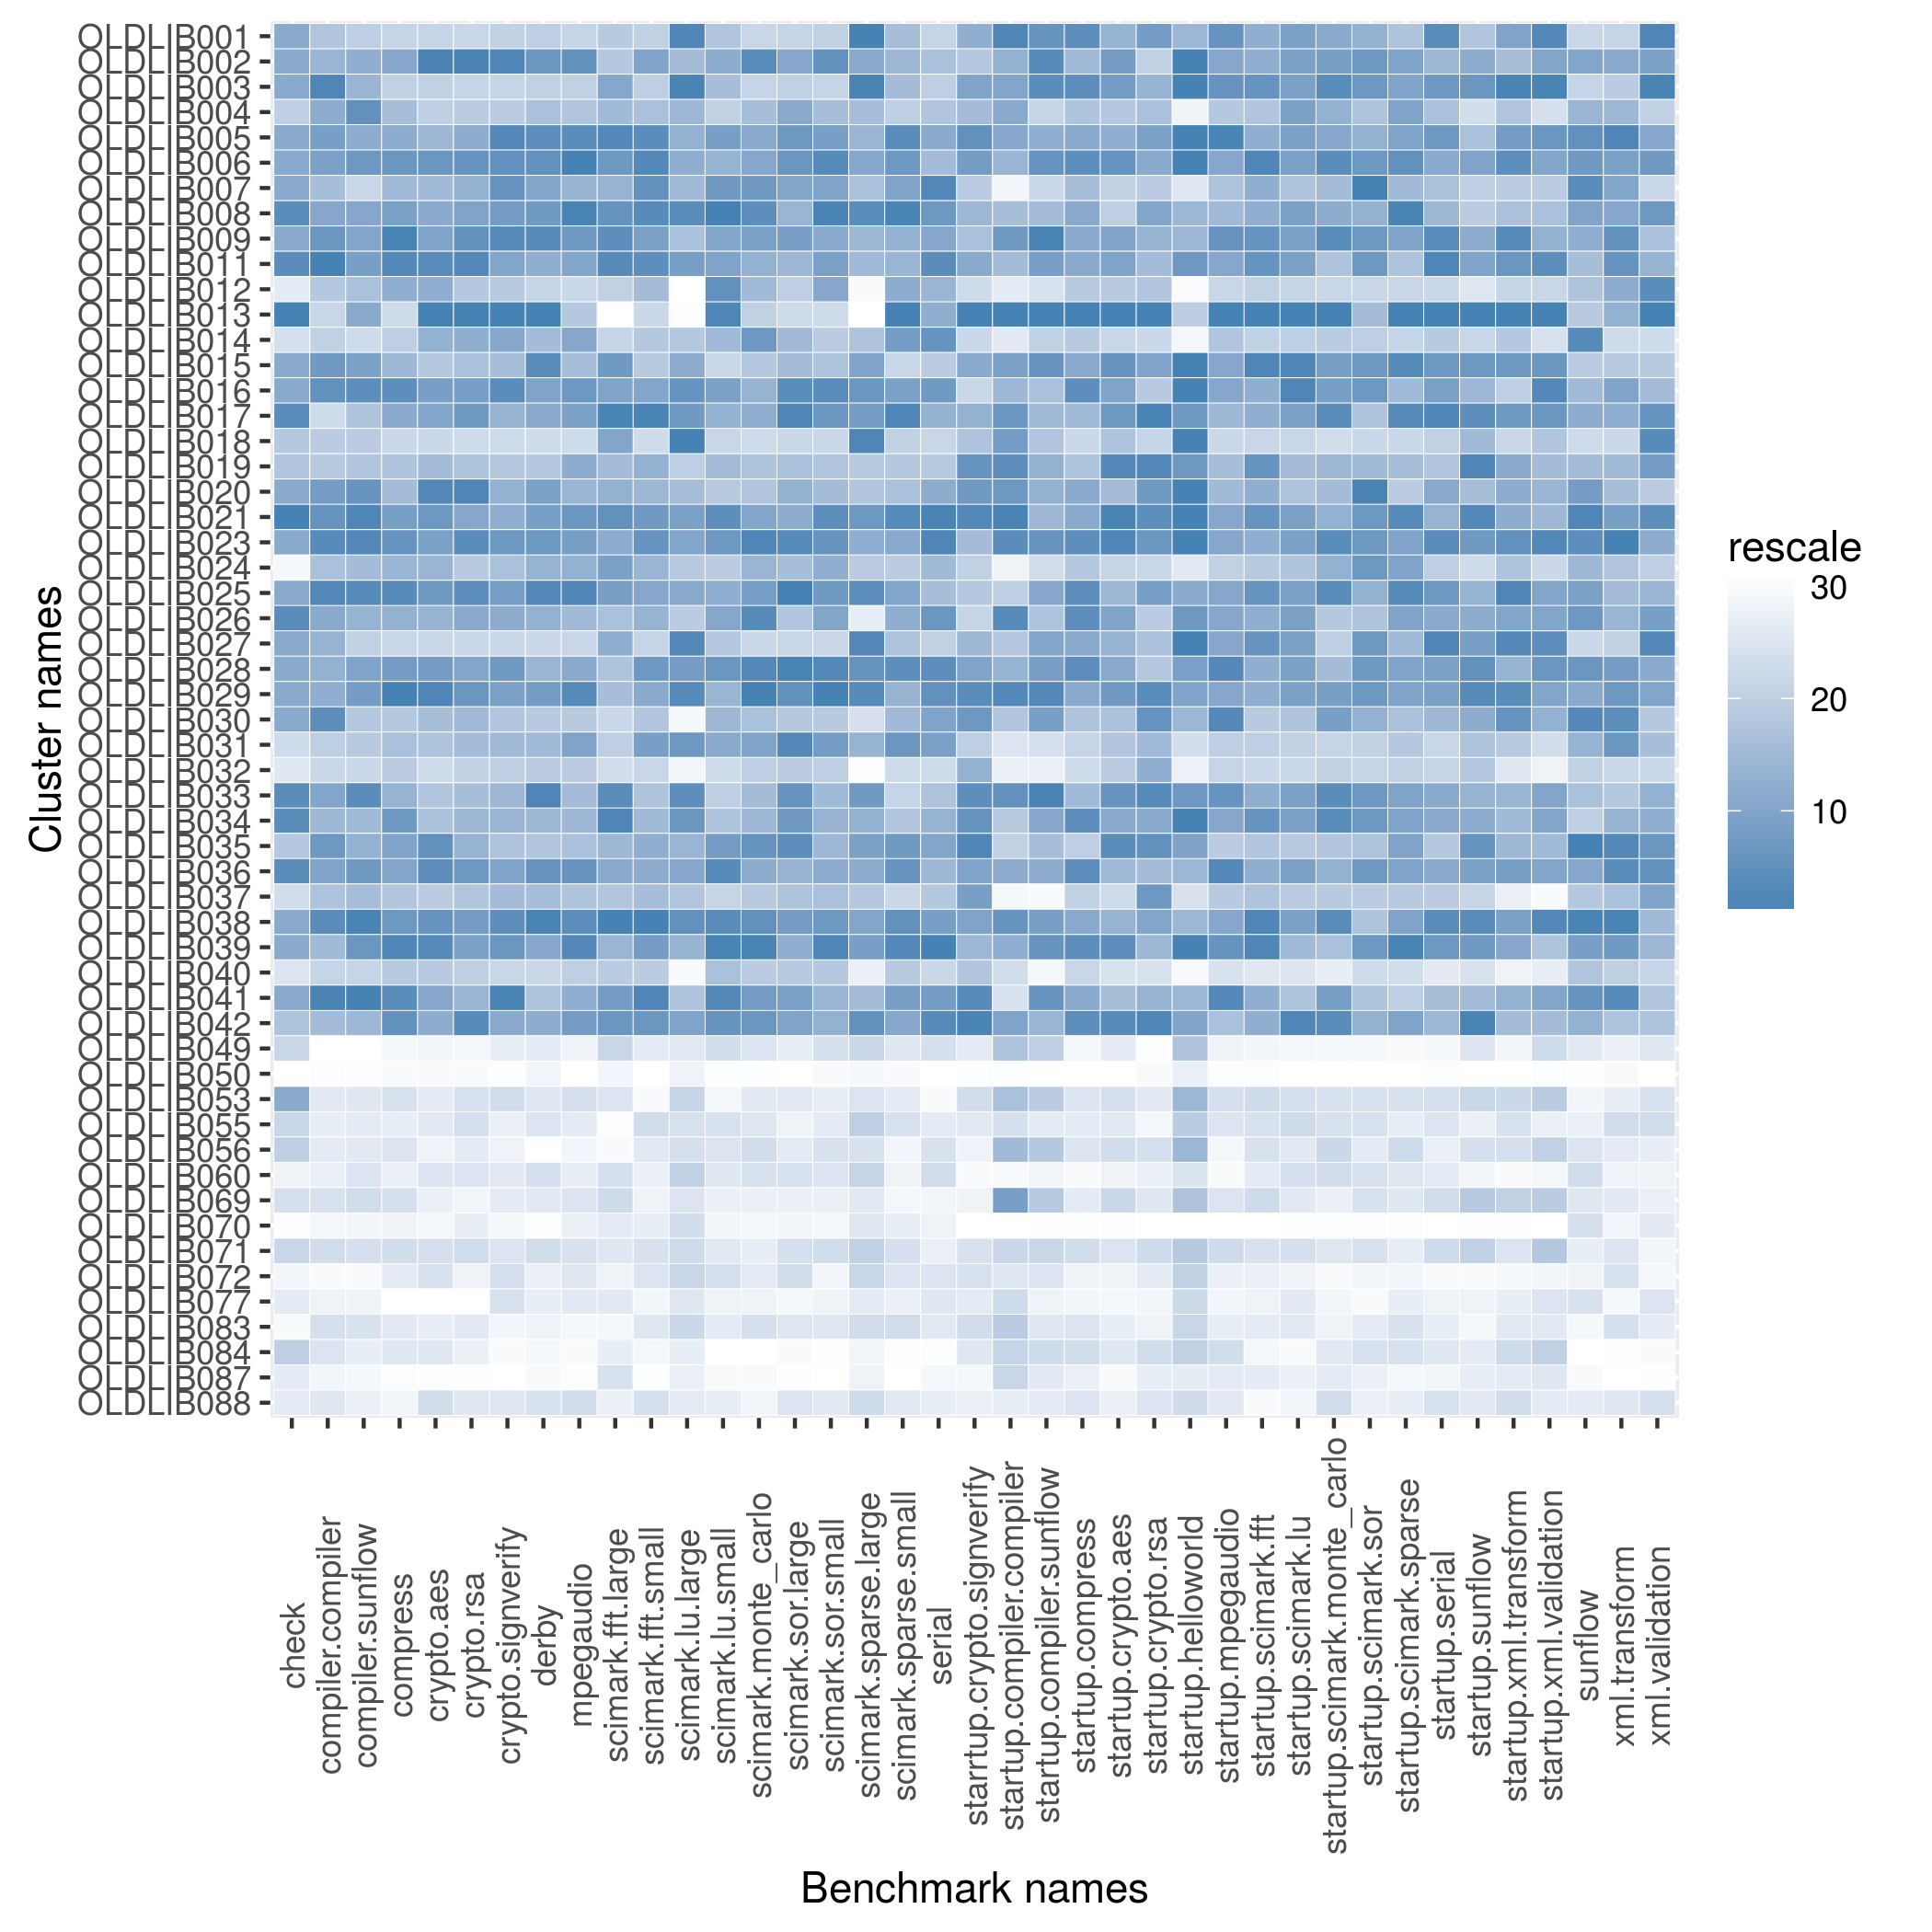

The file beside this chart, header and first rows:
name, check, compiler.compiler, compiler.sunflow, compress, crypto.aes, crypto.rsa, crypto.signverify, derby, mpegaudio, scimark.fft.large, scimark.fft.small, scimark.lu.large, scimark.lu.small, scimark.monte_carlo, scimark.sor.large, scimark.sor.small, scimark.sparse.large, scimark.sparse.small, serial, starrtup.crypto.signverify, startup.compiler.compiler, startup.compiler.sunflow, startup.compress
OLDLIB001, 1277, 224.4, 87.13, 182.8, 60.99, 97.81, 170.2, 137.9, 90.13, 45.09, 350.5, 10.9, 251, 53.16, 37.15, 164.3, 33.14, 211.7, 96.96, 8.859, 3.304, 15.26, 43.7
OLDLIB002, 1277, 229, 91.2, 242.3, 67.59, 115.1, 198.3, 168.4, 110.1, 45.23, 413.1, 10.33, 260.3, 76.28, 61.23, 309.3, 31.47, 215.8, 108.6, 8.721, 2.82, 15.33, 43.2
OLDLIB003, 1277, 232.6, 90.93, 182.9, 61.24, 98.46, 170, 137, 90.39, 47.5, 350.7, 10.94, 252.2, 53.33, 37.29, 163.9, 33.11, 211.7, 99.27, 8.882, 2.885, 15.32, 43.7
OLDLIB004, 967.7, 230.1, 91.66, 235.3, 62.17, 106.1, 183.2, 158.5, 101.4, 46.46, 386.9, 10.34, 245, 74.04, 61.14, 299.3, 31.15, 205, 107.9, 8.821, 2.853, 12.25, 42.74
OLDLIB005, 1277, 230.5, 91.26, 241.9, 66.67, 113.7, 198.2, 168.6, 110.2, 49.48, 418.4, 10.35, 262.2, 75.99, 61.31, 308.7, 31.37, 221.7, 111.7, 8.954, 2.885, 15.02, 43.23
OLDLIB006, 1277, 230.3, 91.48, 243.1, 67.46, 114.4, 197.9, 168.5, 110.4, 48.33, 418.7, 10.36, 259.5, 75.99, 61.32, 309.5, 31.5, 220.9, 110.4, 8.894, 2.791, 15.26, 43.7
OLDLIB007, 1277, 228.5, 84.58, 236.2, 66.36, 113.4, 197.9, 166.5, 107.6, 47.25, 417.8, 10.34, 263.1, 76.08, 61.25, 308.4, 31.11, 220.4, 113.6, 8.716, 1.946, 11.96, 43.13
OLDLIB008, 1304, 230.2, 91.33, 242.6, 67.13, 114.1, 197.4, 167.2, 110.4, 48.85, 418.7, 10.4, 264.8, 76.27, 60.79, 309.8, 31.61, 222.5, 113.4, 8.842, 2.714, 14.51, 43.23
OLDLIB009, 1277, 231.2, 91.39, 243.9, 67.26, 114.4, 198.2, 168.8, 109.9, 49.11, 413.5, 10.33, 261.1, 76.07, 61.28, 307.8, 31.34, 217.5, 111.9, 8.782, 2.94, 15.38, 43.23
OLDLIB011, 1304, 233.6, 91.45, 243.6, 67.49, 114.8, 196.8, 165.8, 109.6, 49.27, 418.3, 10.37, 261.8, 75.86, 60.68, 308.4, 31.32, 216.1, 113.6, 8.861, 2.736, 15.2, 43.23
OLDLIB012, 645.2, 223.6, 89.09, 241.4, 67, 109.3, 183.7, 137, 88.72, 43.75, 393.2, 5.027, 263.5, 75.43, 50.59, 308, 29.35, 219.1, 111, 8.453, 2.158, 11.24, 42.28
OLDLIB013, 1500, 217.1, 91.31, 168.3, 70.46, 116.2, 201.3, 178.3, 98.26, 31.11, 344.2, 6.018, 264.4, 55.48, 32.61, 154.4, 18.18, 241.3, 111.5, 9.346, 4.332, 16.71, 45.8
OLDLIB014, 769.2, 219.4, 78.21, 208.7, 66.92, 113.7, 196.7, 160.4, 109.2, 43.58, 384.4, 10.25, 253.7, 76.14, 60.23, 290.3, 31, 220.7, 113.5, 8.662, 2.166, 12.29, 42.28
OLDLIB015, 1277, 231, 91.43, 236.2, 63.98, 110.5, 190, 168.6, 104.3, 48.28, 381.6, 10.36, 234.5, 72.94, 60.17, 295.7, 31.54, 198.6, 106.3, 8.861, 2.889, 15.26, 43.23
OLDLIB016, 1277, 231.3, 91.79, 243.1, 67.33, 114.2, 198.1, 166.5, 110, 47.77, 412.7, 10.38, 261.8, 75.7, 61.37, 309.4, 31.58, 220.4, 113.2, 8.682, 2.755, 14.14, 43.7
OLDLIB017, 1304, 210.8, 88.29, 242.3, 67.2, 114.2, 195.6, 165.8, 109.9, 49.61, 419.3, 10.38, 260.2, 75.94, 61.39, 309.1, 31.55, 222.4, 111.3, 8.851, 2.967, 14.74, 43.2
OLDLIB018, 1154, 221.4, 87.16, 177.3, 59.28, 96.18, 164.2, 132.6, 87.75, 47.6, 341.7, 10.95, 244.5, 51.34, 36.26, 158.7, 33.07, 204, 96.22, 8.741, 2.898, 13.53, 39.66
OLDLIB019, 1200, 222, 88.07, 232, 65.87, 110.2, 184, 151.4, 108.8, 46.39, 406.8, 10.07, 253.4, 73.88, 59.27, 295.1, 30.66, 207.1, 107.3, 8.929, 3.066, 14.96, 42.74
OLDLIB020, 1277, 230.6, 91.64, 235.4, 67.55, 114.9, 195.6, 166.7, 107, 47.26, 400.7, 10.33, 249.2, 73, 61.03, 300.2, 30.92, 211.3, 111.6, 8.919, 2.965, 14.96, 43.23
OLDLIB021, 1500, 231.2, 92.29, 242.8, 67.45, 113.8, 196.3, 166.9, 110.1, 49.02, 416.3, 10.37, 264.2, 76.03, 61.11, 309.3, 31.57, 222, 113.9, 8.996, 3.31, 14.74, 43.23
OLDLIB023, 1277, 232.3, 92.24, 243.1, 67.27, 114.5, 197.6, 167.8, 109.9, 47.39, 417.1, 10.37, 263.1, 76.38, 61.38, 309.2, 31.42, 219.4, 113.7, 8.821, 3.177, 15.26, 43.7
OLDLIB024, 320.9, 226.2, 90.31, 238.4, 66.8, 108, 186.2, 164.9, 108.5, 47.94, 402.7, 10.24, 247.2, 75.65, 59.67, 307.1, 30.56, 205.3, 110.7, 8.701, 1.996, 11.73, 42.37
OLDLIB025, 1277, 232.3, 92.02, 243.2, 67.4, 114.4, 197.4, 169, 110.4, 48.17, 411.7, 10.36, 260.2, 76.08, 61.54, 309, 31.59, 220.2, 109.2, 8.721, 2.498, 15.08, 43.7
OLDLIB026, 1304, 230.1, 90.95, 240.5, 66.9, 113.8, 196.4, 165.6, 106.2, 45.99, 404.5, 10.19, 260.9, 76.3, 59.03, 308.1, 30.01, 219, 113.4, 8.683, 3.279, 13.99, 43.7
OLDLIB027, 1277, 229.5, 85.77, 180.9, 60.45, 97.25, 166.8, 135.5, 89.75, 47.29, 347.2, 10.87, 249.5, 52.48, 36.62, 162.2, 32.95, 208.6, 97.22, 8.842, 2.529, 15.14, 43.23
OLDLIB028, 1277, 229.9, 91.42, 243, 67.36, 114, 197.6, 163.9, 108.8, 45.99, 416.6, 10.38, 263.2, 76.32, 61.45, 309.6, 31.58, 221.7, 113.6, 8.882, 2.791, 15.2, 43.7
OLDLIB029, 1277, 230, 91.46, 243.9, 67.56, 114.4, 197.2, 167, 110.2, 46.11, 410.8, 10.42, 259.1, 76.47, 61.36, 310.3, 31.72, 216.8, 113.5, 8.978, 3.287, 15.38, 43.23
OLDLIB030, 1277, 231.6, 87.62, 229.6, 65.73, 111.4, 185.2, 150.1, 97.36, 42.35, 386.5, 9.629, 254.9, 74.04, 55.64, 291.6, 30.34, 212.2, 112.2, 8.922, 2.615, 15.2, 42.74
OLDLIB031, 857.1, 220.7, 87.61, 234.6, 65.28, 110.8, 191.3, 160.8, 109.7, 44.8, 414.5, 10.38, 260.7, 76.04, 61.39, 308.7, 31.39, 221.4, 112.3, 8.712, 2.195, 11.68, 41.15
OLDLIB032, 731.7, 213, 83.05, 217.2, 58.52, 101.5, 177.2, 138.5, 95.09, 42.05, 346.2, 9.768, 215.2, 68.24, 53.13, 267.8, 28.46, 180.8, 95.37, 8.851, 2.078, 10.46, 39.32
OLDLIB033, 1304, 230.3, 91.94, 239.6, 64.39, 110.5, 191.6, 169.2, 105.7, 49.26, 386.9, 10.39, 246.2, 74.47, 61.34, 302.9, 31.56, 203.7, 107.9, 8.971, 3.0, 15.38, 43.2
OLDLIB034, 1304, 228.9, 90.84, 243.1, 65.37, 113.1, 194.5, 161.4, 106.5, 49.59, 395.1, 10.38, 251, 75.57, 61.3, 306.7, 31.4, 207.5, 111, 8.929, 2.52, 15.08, 43.7
OLDLIB035, 1154, 231.1, 91.13, 242.6, 67.48, 113.3, 185.7, 153.5, 104, 46.51, 408.3, 10.35, 263.1, 76.16, 61.36, 305.5, 31.54, 220.9, 112, 9, 2.466, 14.22, 42.25
OLDLIB036, 1304, 230.3, 91.47, 242.3, 67.48, 114.3, 197.2, 168.4, 110.1, 47.4, 409.5, 10.36, 264.2, 75.98, 60.94, 307.2, 31.45, 221.5, 110.8, 8.882, 2.851, 15.03, 43.7
OLDLIB037, 800.0, 225, 89.43, 230.5, 63.59, 109.7, 190.1, 160, 103.7, 45.7, 387, 10.29, 245, 72.82, 59.12, 298.5, 30.73, 196.8, 107.8, 8.888, 1.89, 7.491, 41.67
OLDLIB038, 1277, 232.2, 92.39, 243.1, 67.47, 114.2, 198.1, 170.3, 110.2, 49.83, 426.6, 10.38, 264.2, 76.17, 61.29, 309, 31.54, 221.6, 112.6, 8.882, 2.984, 15.2, 43.23
OLDLIB039, 1277, 228.7, 91.59, 243.6, 67.51, 114.1, 197.8, 165.9, 110.2, 47.2, 415.6, 10.35, 264.6, 76.42, 61.1, 309.7, 31.55, 222.4, 114.6, 8.842, 2.828, 15.26, 43.7
OLDLIB040, 750.0, 217.2, 85.55, 224.6, 63.87, 103.9, 168.7, 136.8, 94.61, 44.99, 365.6, 8.206, 251.3, 72.43, 54.98, 292.2, 29.82, 205.9, 96.09, 8.731, 2.383, 8.304, 40.27
OLDLIB041, 1277, 232.8, 92.51, 243.2, 67.17, 113.2, 198.3, 155.5, 108.5, 48.18, 418.8, 10.32, 264.3, 76.08, 61.28, 305.8, 31.28, 220.6, 112.8, 8.982, 2.217, 15.26, 43.23
OLDLIB042, 1224, 228.6, 90.89, 243.1, 67.08, 114.6, 196.5, 165.8, 109.9, 48.4, 416.9, 10.37, 263.3, 76.15, 61.26, 306.7, 31.58, 219.9, 113.6, 9.01, 2.886, 14.75, 43.7
OLDLIB049, 952.4, 156.7, 38.85, 130.8, 44.86, 72.06, 125.4, 102.1, 66.9, 43.05, 256.1, 10.01, 187.1, 39.44, 27.67, 121.8, 30.38, 155.2, 72.58, 8.288, 2.634, 12.33, 35.95
OLDLIB050, 132.5, 161.2, 64.25, 128.2, 42.89, 68.69, 117.6, 97.88, 62.41, 39.98, 234.7, 9.884, 173.5, 36.82, 25.72, 113.4, 29.58, 145.4, 64.18, 7.524, 0.8491, 3.767, 7.347
OLDLIB053, 1277, 181.6, 70.48, 135.6, 45.41, 73.23, 126.7, 102.5, 67.19, 41.65, 239.1, 10.05, 184.5, 39.41, 27.67, 120.8, 30.16, 155, 65.57, 8.416, 2.684, 12.61, 37.36
OLDLIB055, 952.4, 175.8, 69.72, 134.8, 45.42, 73.33, 125.3, 102.6, 67.06, 38.93, 265, 10.03, 187, 39.42, 27.52, 121.4, 30.44, 155.7, 71.3, 8.29, 2.368, 10.68, 37.34
OLDLIB056, 967.7, 181.4, 69.95, 135.5, 45.11, 72.44, 124.1, 93.53, 66.29, 39.66, 256.8, 10.03, 186.9, 39.53, 27.67, 121.8, 30.33, 152.5, 72.3, 8.183, 2.747, 13.08, 37.36
OLDLIB060, 550.5, 174.5, 71.26, 134.8, 45.5, 73.03, 125.9, 103.2, 67.01, 41.92, 255.3, 10.07, 186.9, 39.45, 27.72, 121.7, 30.41, 153, 73.03, 7.996, 1.702, 8.379, 21.25
OLDLIB069, 769.2, 183.5, 71.6, 135.7, 45.15, 72.1, 125.7, 102.2, 67.12, 42.3, 254.7, 10.02, 186, 39.38, 27.64, 120.5, 30.04, 149.8, 68.82, 8.183, 2.892, 13.04, 37.34
OLDLIB070, 275.2, 171.8, 67.92, 134.5, 43.56, 72.36, 121.3, 94.31, 66.97, 41.05, 255.3, 10.04, 184.5, 38.02, 27.44, 117.4, 30.13, 155, 70.07, 7.367, 0.8318, 4.144, 8.661
OLDLIB071, 952.4, 184.5, 71.49, 135.7, 45.59, 73.38, 126.1, 103.5, 67.18, 41.59, 260.1, 10.05, 186.8, 39.4, 27.74, 121.8, 30.41, 156, 70.15, 8.397, 2.399, 12.21, 37.71
OLDLIB072, 348.8, 164.7, 67.32, 135.4, 45.52, 72.17, 126.6, 101.3, 67.1, 40.51, 258.7, 10.05, 187, 39.41, 27.76, 120.3, 30.39, 155.6, 72.15, 8.397, 2.167, 11.18, 36.63
OLDLIB077, 645.2, 172.9, 67.96, 126, 42.05, 65.68, 126.2, 101.8, 67.08, 41.16, 248.4, 10.02, 185.7, 39.28, 27.38, 120.5, 30.01, 154.1, 71.83, 8.288, 2.393, 10.26, 36.3
OLDLIB083, 295.6, 183.8, 71.34, 135.4, 45.37, 72.81, 121.8, 98, 65.11, 39.8, 258.4, 10.05, 186.7, 39.52, 27.67, 121.6, 30.34, 156.2, 71.55, 8.416, 2.499, 11.12, 37.36
OLDLIB084, 967.7, 181.8, 69.19, 135.5, 45.43, 72.2, 120.2, 97.32, 63.87, 40.72, 245, 9.914, 170.1, 36.04, 26.11, 113.2, 29.6, 142.6, 64.24, 8.291, 2.453, 11.87, 37.71
OLDLIB087, 645.2, 172, 67.57, 126.1, 42.76, 66.46, 116.4, 96.23, 62.58, 41.73, 236.6, 9.892, 173.7, 36.86, 25.86, 113, 29.68, 141.5, 65.91, 8.148, 2.451, 11.08, 36.97
OLDLIB088, 645.2, 181.7, 68.92, 133.3, 45.59, 72.96, 126, 103, 67.2, 40.58, 264.3, 10, 186.5, 39.25, 27.7, 121.6, 30.35, 155.1, 70.84, 8.271, 2.107, 10.68, 37.36
